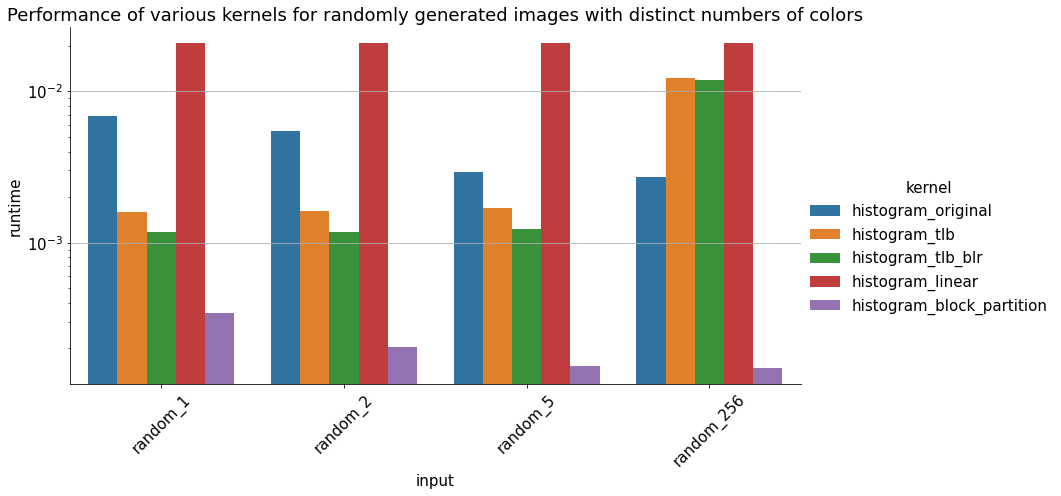

Source data for this figure (header and first rows):
kernel, input, runtime
histogram_original, random_1, 0.006873
histogram_tlb, random_1, 0.001607
histogram_tlb_blr, random_1, 0.001172
histogram_linear, random_1, 0.02081
histogram_block_partition, random_1, 0.0003422
histogram_original, random_2, 0.0055
histogram_tlb, random_2, 0.001629
histogram_tlb_blr, random_2, 0.001184
histogram_linear, random_2, 0.02081
histogram_block_partition, random_2, 0.0002031
histogram_original, random_5, 0.002932
histogram_tlb, random_5, 0.001698
histogram_tlb_blr, random_5, 0.001233
histogram_linear, random_5, 0.02082
histogram_block_partition, random_5, 0.0001528
histogram_original, random_256, 0.0027
histogram_tlb, random_256, 0.01224
histogram_tlb_blr, random_256, 0.01193
histogram_linear, random_256, 0.02081
histogram_block_partition, random_256, 0.0001484
